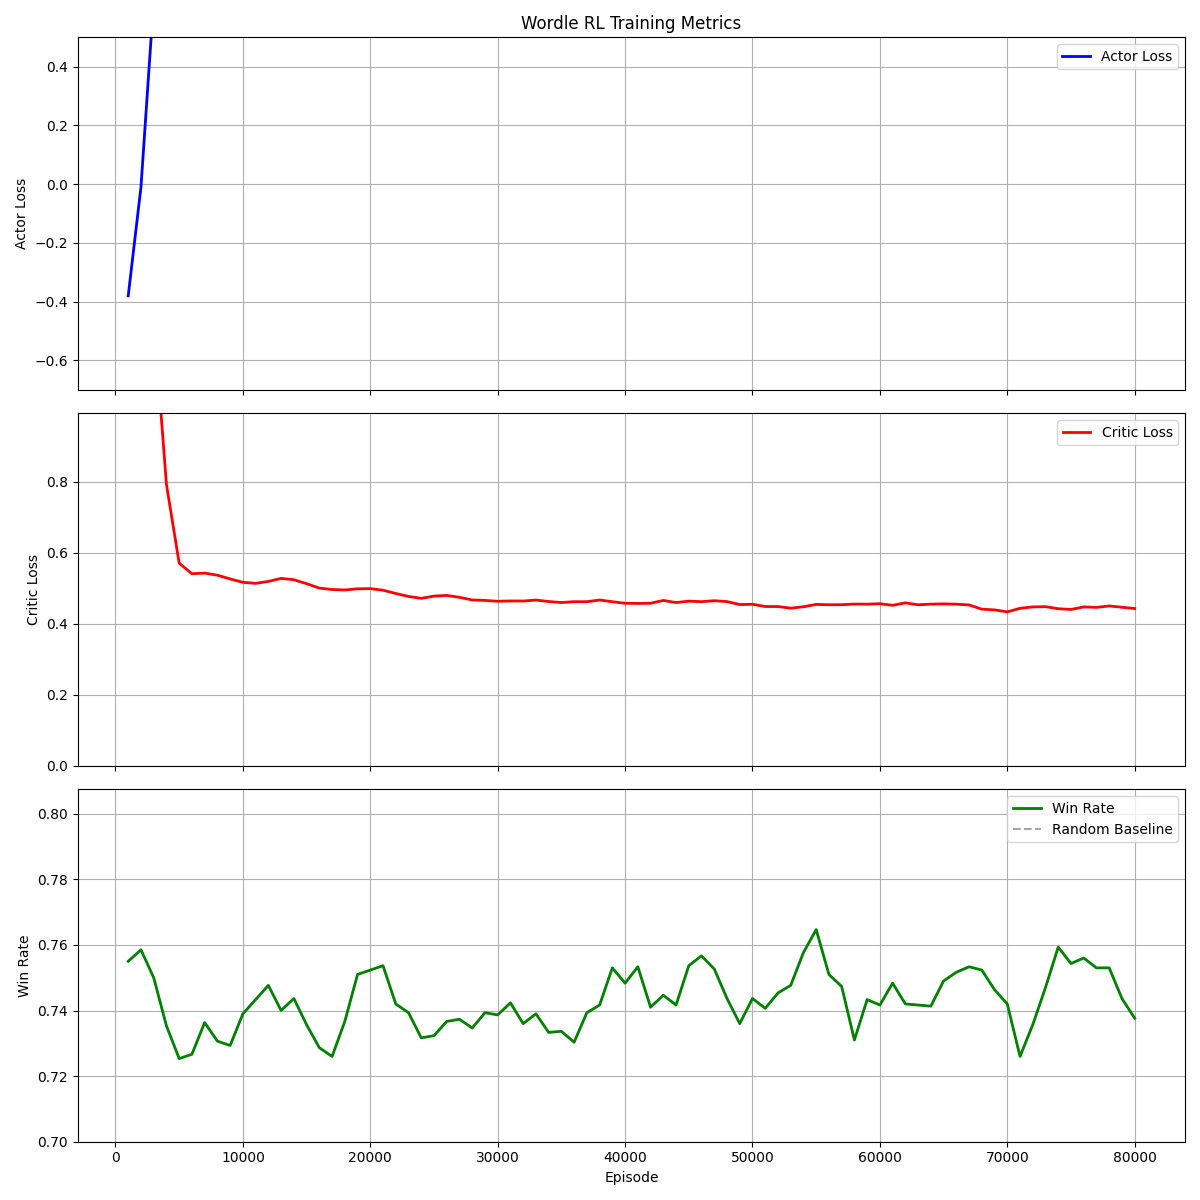

Source data for this figure (header and first rows):
Episode, Actor_Loss, Critic_Loss, Win_Rate, Reward, Pos0_Reward, Pos1_Reward, Pos2_Reward, Pos3_Reward, Pos4_Reward
1000, -0.38, 1.925, 0.755, 20.7, 3.965, 4.396, 4.185, 4.023, 4.129
2000, 0.3609, 1.205, 0.762, 20.8, 4.026, 4.396, 4.199, 4.024, 4.157
3000, 1.903, 0.6507, 0.733, 20.34, 3.91, 4.351, 4.056, 3.913, 4.114
4000, 1.66, 0.5201, 0.711, 20.01, 3.849, 4.271, 3.993, 3.874, 4.026
5000, 1.699, 0.5406, 0.732, 20.2, 3.966, 4.307, 4.036, 3.896, 3.991
6000, 1.831, 0.5611, 0.737, 20.27, 3.924, 4.342, 4.064, 3.922, 4.022
7000, 1.512, 0.5257, 0.74, 20.48, 3.954, 4.325, 4.106, 4.007, 4.084
8000, 1.481, 0.5226, 0.715, 20.09, 3.871, 4.335, 4.059, 3.865, 3.965
9000, 1.634, 0.5297, 0.733, 20.41, 3.929, 4.351, 4.11, 3.929, 4.088
10000, 1.594, 0.497, 0.769, 20.9, 4.005, 4.421, 4.192, 4.087, 4.199
11000, 1.49, 0.5137, 0.728, 20.36, 3.949, 4.358, 4.082, 3.949, 4.027
12000, 1.725, 0.5461, 0.746, 20.5, 3.961, 4.404, 4.088, 3.966, 4.087
13000, 1.512, 0.5228, 0.746, 20.49, 3.953, 4.372, 4.103, 3.95, 4.109
14000, 1.426, 0.5022, 0.739, 20.44, 3.912, 4.417, 4.049, 3.989, 4.07
15000, 1.562, 0.5129, 0.722, 20.23, 3.893, 4.332, 4.079, 3.931, 3.998
16000, 1.58, 0.4858, 0.725, 20.25, 3.971, 4.314, 4.074, 3.905, 3.991
17000, 1.405, 0.4899, 0.731, 20.38, 3.951, 4.338, 4.049, 3.96, 4.079
18000, 1.723, 0.5091, 0.754, 20.56, 3.984, 4.373, 4.15, 3.989, 4.067
19000, 1.514, 0.4957, 0.768, 20.79, 4.04, 4.424, 4.166, 4.072, 4.091
20000, 1.689, 0.4911, 0.735, 20.38, 3.936, 4.337, 4.094, 3.98, 4.03
21000, 1.751, 0.4959, 0.758, 20.68, 3.979, 4.46, 4.188, 3.977, 4.075
22000, 1.43, 0.4679, 0.733, 20.35, 3.913, 4.405, 4.066, 3.897, 4.071
23000, 1.385, 0.4659, 0.727, 20.24, 3.915, 4.322, 4.09, 3.929, 3.983
24000, 1.732, 0.4804, 0.735, 20.28, 3.962, 4.371, 4.066, 3.926, 3.959
25000, 1.561, 0.4864, 0.735, 20.42, 3.982, 4.32, 4.076, 3.978, 4.065
26000, 1.404, 0.4719, 0.74, 20.41, 3.962, 4.413, 4.066, 3.958, 4.006
27000, 1.609, 0.4645, 0.737, 20.44, 3.925, 4.364, 4.12, 3.958, 4.068
28000, 1.25, 0.4641, 0.727, 20.23, 3.903, 4.351, 4.072, 3.904, 3.995
29000, 1.523, 0.4679, 0.754, 20.63, 3.945, 4.394, 4.143, 4.019, 4.133
30000, 1.411, 0.4571, 0.735, 20.29, 3.932, 4.322, 4.09, 3.958, 3.989
31000, 1.458, 0.4669, 0.738, 20.37, 3.886, 4.385, 4.074, 3.977, 4.045
32000, 1.397, 0.4673, 0.735, 20.24, 3.888, 4.356, 4.049, 3.926, 4.024
33000, 1.458, 0.4653, 0.744, 20.39, 3.918, 4.382, 4.08, 3.946, 4.065
34000, 1.574, 0.4545, 0.721, 20.08, 3.825, 4.313, 3.987, 3.917, 4.035
35000, 1.524, 0.4587, 0.736, 20.44, 3.933, 4.416, 4.085, 3.929, 4.074
36000, 1.457, 0.4724, 0.734, 20.29, 3.885, 4.306, 4.075, 3.948, 4.073
37000, 1.64, 0.4546, 0.748, 20.46, 3.945, 4.411, 4.057, 3.967, 4.082
38000, 1.356, 0.473, 0.743, 20.58, 3.979, 4.438, 4.099, 3.998, 4.067
39000, 1.602, 0.4579, 0.768, 20.79, 4.024, 4.471, 4.197, 4.015, 4.083
40000, 1.328, 0.4416, 0.734, 20.29, 3.937, 4.364, 4.03, 3.92, 4.042
41000, 1.432, 0.4714, 0.758, 20.8, 4.051, 4.38, 4.181, 4.071, 4.12
42000, 1.45, 0.4596, 0.731, 20.41, 3.954, 4.348, 4.104, 3.92, 4.08
43000, 1.553, 0.4651, 0.745, 20.6, 3.931, 4.401, 4.127, 4.037, 4.103
44000, 1.385, 0.4538, 0.749, 20.59, 3.962, 4.424, 4.155, 3.999, 4.046
45000, 1.466, 0.4713, 0.767, 20.76, 4, 4.422, 4.184, 4.036, 4.118
46000, 1.385, 0.4609, 0.754, 20.52, 3.967, 4.387, 4.138, 3.977, 4.051
47000, 1.483, 0.4618, 0.737, 20.39, 3.89, 4.393, 4.087, 3.945, 4.074
48000, 1.39, 0.464, 0.74, 20.41, 3.963, 4.389, 4.057, 3.95, 4.05
49000, 1.314, 0.4358, 0.731, 20.32, 3.914, 4.339, 4.075, 3.974, 4.016
50000, 1.558, 0.464, 0.76, 20.88, 4.029, 4.473, 4.226, 4.017, 4.134
51000, 1.439, 0.4452, 0.731, 20.39, 3.934, 4.349, 4.119, 3.909, 4.077
52000, 1.342, 0.4356, 0.745, 20.44, 3.946, 4.399, 4.072, 3.994, 4.027
53000, 1.5, 0.4503, 0.767, 20.75, 4.034, 4.404, 4.17, 4.035, 4.104
54000, 1.361, 0.4568, 0.761, 20.71, 4.002, 4.389, 4.168, 4.022, 4.127
55000, 1.669, 0.4554, 0.766, 20.72, 4.088, 4.392, 4.15, 3.999, 4.093
56000, 1.396, 0.4478, 0.726, 20.26, 3.874, 4.362, 4.093, 3.909, 4.019
57000, 1.483, 0.4572, 0.75, 20.49, 3.947, 4.401, 4.066, 3.99, 4.091
58000, 1.428, 0.4606, 0.717, 20.1, 3.818, 4.375, 4.019, 3.894, 3.997
59000, 1.49, 0.4469, 0.763, 20.85, 4.018, 4.402, 4.169, 4.08, 4.183
60000, 1.745, 0.4611, 0.745, 20.42, 3.989, 4.378, 4.114, 3.938, 4.002
... 20 more rows
